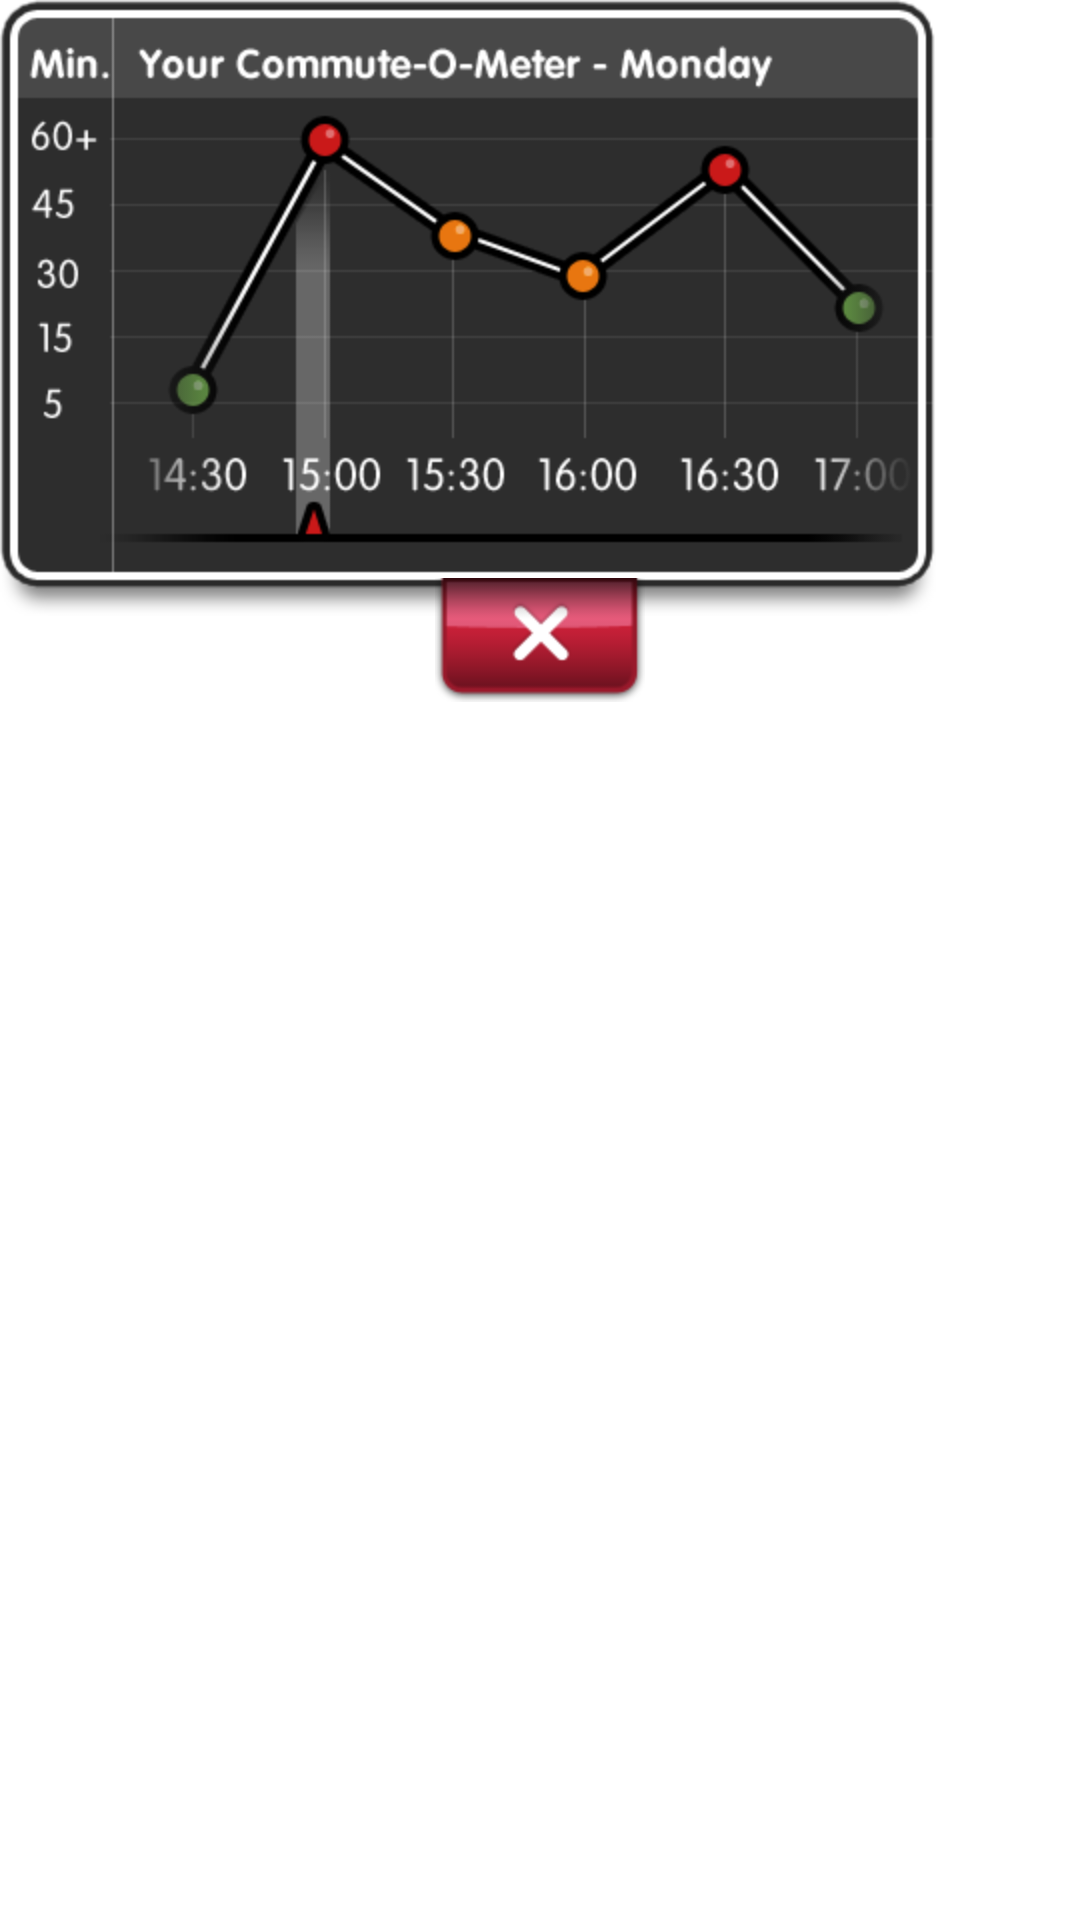

The Android layout XML behind this screen, and the referenced resources:
<!-- AndroidManifest.xml: fallback theme Theme.MaterialComponents.DayNight.NoActionBar -->
<!-- res/layout/app_widget_graph.xml -->
<?xml version="1.0" encoding="utf-8"?>
<LinearLayout xmlns:android="http://schemas.android.com/apk/res/android"
              android:id="@+id/graph_root"
              android:layout_width="wrap_content"
              android:layout_height="wrap_content"
              android:orientation="vertical"              
              >
  
	<LinearLayout xmlns:android="http://schemas.android.com/apk/res/android"
	            android:id="@+id/graph_image"
	            android:layout_width="wrap_content"
	            android:layout_height="wrap_content"
	            android:orientation="vertical"
	            android:background="@drawable/widget_graph"
	            >
	</LinearLayout> 
    
	<LinearLayout xmlns:android="http://schemas.android.com/apk/res/android"
	              android:id="@+id/layout_graph_buttons"
	              android:layout_width="wrap_content"
	              android:layout_height="wrap_content"
	              android:orientation="horizontal"	
	              android:layout_gravity="center_horizontal"  
	              android:layout_marginTop="-13dp">            
	              

  	              <ImageButton
  	              android:id="@+id/btn_graph_close"
	              android:layout_width="wrap_content"
    			  android:layout_height="wrap_content"
    			  android:background="@color/transparent_full"
    			  android:src="@drawable/widget_btn_close"
  	              android:layout_gravity="center_horizontal"  
    			  android:gravity="center_horizontal"
    			  />
	              
	</LinearLayout> 
			
</LinearLayout>
<!-- resources referenced by this layout -->
<resources>
  <color name="transparent_full">#00000000</color>
  <!-- drawable widget_btn_close (drawable-hdpi-v4) -->
  <selector xmlns:android="http://schemas.android.com/apk/res/android">
      <item android:state_pressed="true" android:drawable="@drawable/widget_bt_close_press" />
      <item android:state_pressed="false" android:drawable="@drawable/widget_bt_close_idle" />
      <item android:drawable="@drawable/widget_bt_close_idle" />
  </selector>
  <!-- drawable widget_graph: png bitmap (drawable-hdpi-v4, 22599 bytes) -->
  <!-- drawable widget_bt_close_press: png bitmap (drawable-hdpi-v4, 3535 bytes) -->
  <!-- drawable widget_bt_close_idle: png bitmap (drawable-hdpi-v4, 2922 bytes) -->
</resources>
